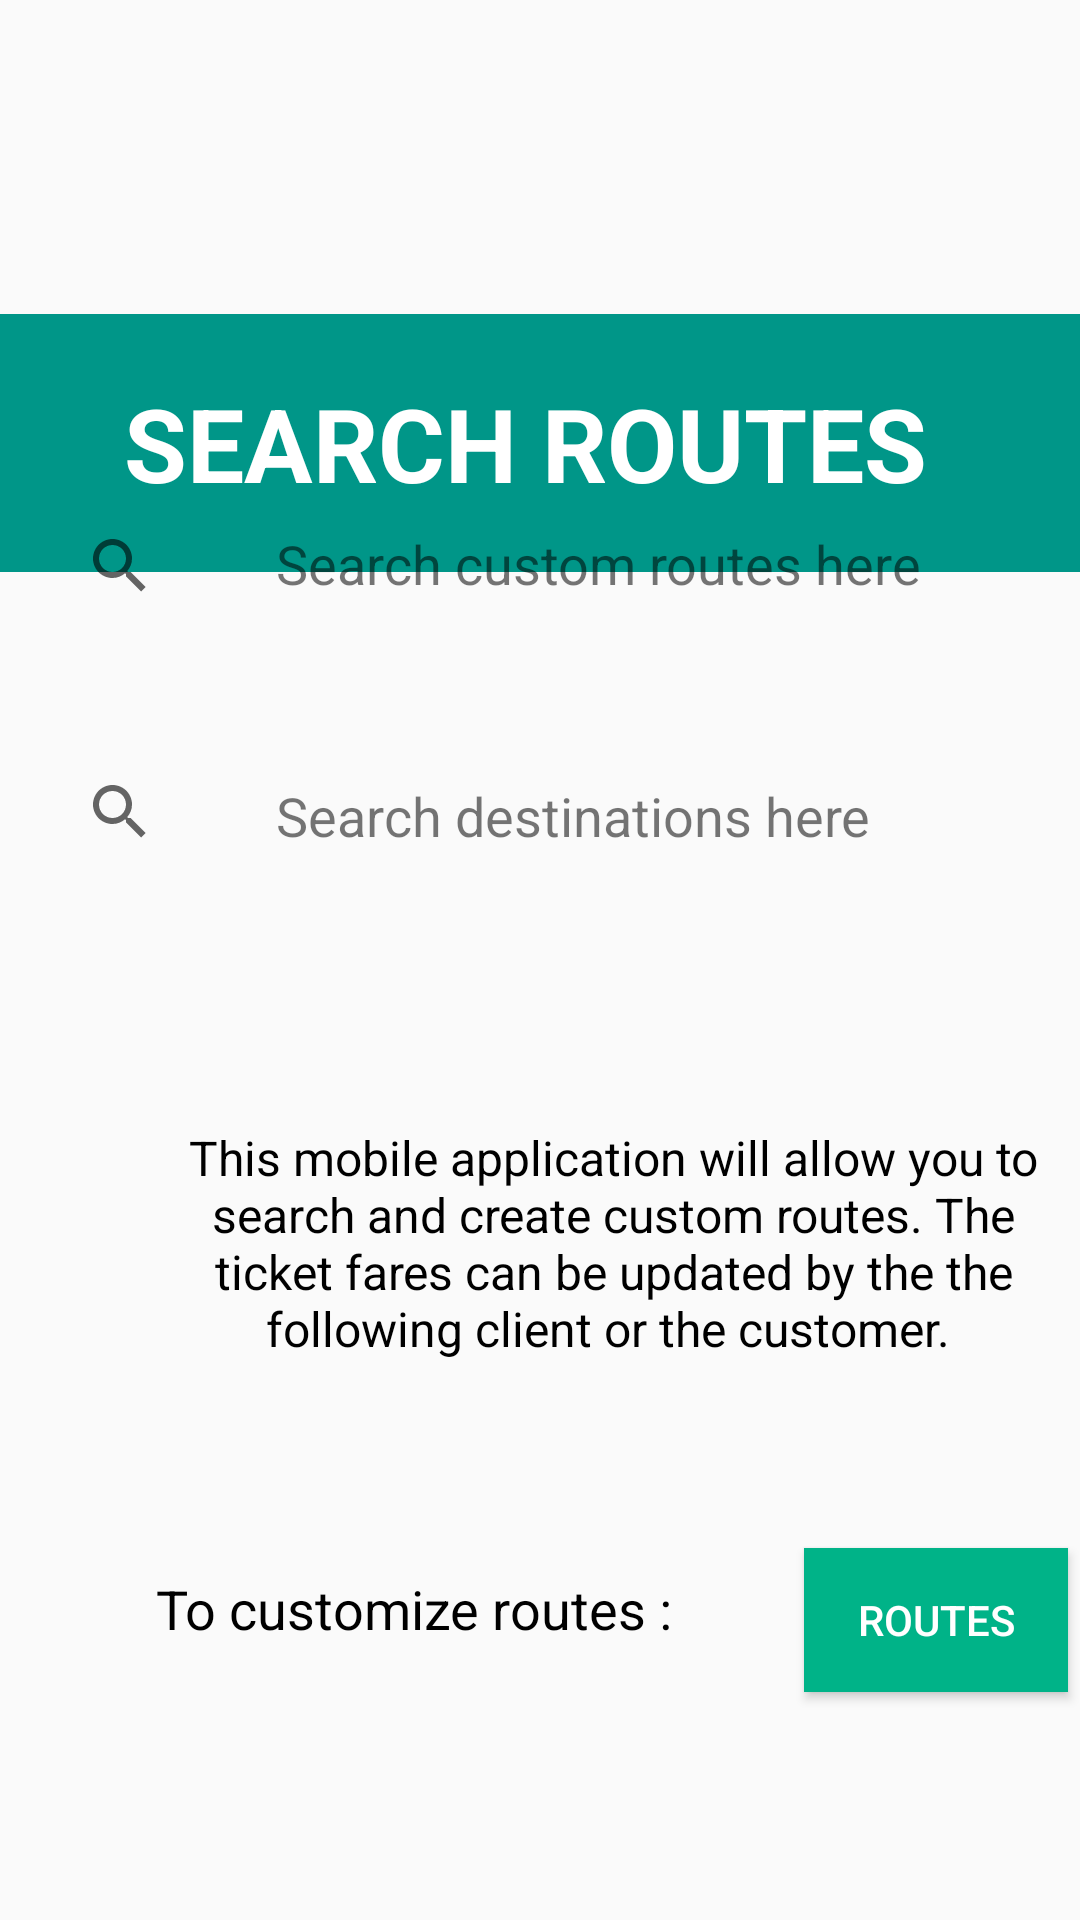

Produce the Android XML layout that renders to this screen, including the resource entries it uses.
<!-- AndroidManifest.xml: application theme Theme.Busp -->
<!-- res/layout/activity_home.xml -->
<?xml version="1.0" encoding="utf-8"?>
<androidx.constraintlayout.widget.ConstraintLayout xmlns:android="http://schemas.android.com/apk/res/android"
    xmlns:app="http://schemas.android.com/apk/res-auto"
    xmlns:tools="http://schemas.android.com/tools"
    android:layout_width="match_parent"
    android:layout_height="match_parent"
    tools:context=".Home"
    >

    <TextView
        android:id="@+id/textView"
        android:layout_width="416dp"
        android:layout_height="86dp"
        android:background="@drawable/rectangle"
        android:gravity="center"
        android:text="SEARCH ROUTES"
        android:textColor="#FFFFFF"
        android:textSize="34sp"
        android:textStyle="bold"
        app:layout_constraintBottom_toBottomOf="parent"
        app:layout_constraintEnd_toEndOf="parent"
        app:layout_constraintHorizontal_bias="0.6"
        app:layout_constraintStart_toStartOf="parent"
        app:layout_constraintTop_toTopOf="parent"
        app:layout_constraintVertical_bias="0.189" />

    <ImageView
        android:id="@+id/imageView2"
        android:layout_width="wrap_content"
        android:layout_height="wrap_content"
        android:layout_marginStart="320dp"
        android:layout_marginBottom="688dp"
        app:layout_constraintBottom_toBottomOf="parent"
        app:layout_constraintStart_toStartOf="parent"
        app:srcCompat="@mipmap/ic_launcher_round" />

    <SearchView
        android:layout_width="56dp"
        android:layout_height="47dp"
        android:layout_marginStart="16dp"
        android:layout_marginBottom="428dp"
        android:queryHint="Search for custom routes"
        app:layout_constraintBottom_toBottomOf="parent"
        app:layout_constraintStart_toStartOf="parent" />

    <TextView
        android:id="@+id/textView6"
        android:layout_width="wrap_content"
        android:layout_height="wrap_content"
        android:layout_marginStart="92dp"
        android:layout_marginBottom="440dp"
        android:text="Search custom routes here"
        android:textSize="18sp"
        app:layout_constraintBottom_toBottomOf="parent"
        app:layout_constraintStart_toStartOf="parent" />

    <SearchView
        android:layout_width="50dp"
        android:layout_height="43dp"
        android:layout_marginStart="16dp"
        android:layout_marginBottom="348dp"
        app:layout_constraintBottom_toBottomOf="parent"
        app:layout_constraintStart_toStartOf="parent" />

    <TextView
        android:id="@+id/textView8"
        android:layout_width="wrap_content"
        android:layout_height="wrap_content"
        android:layout_marginStart="92dp"
        android:layout_marginBottom="356dp"
        android:text="Search destinations here"
        android:textSize="18sp"
        app:layout_constraintBottom_toBottomOf="parent"
        app:layout_constraintStart_toStartOf="parent" />

    <TextView
        android:id="@+id/textView9"
        android:layout_width="305dp"
        android:layout_height="141dp"
        android:layout_marginStart="52dp"
        android:layout_marginBottom="124dp"
        android:gravity="center_horizontal"
        android:text="This mobile application will allow you to search and create custom routes. The ticket fares can be updated by the the following client or the customer. "
        android:textColor="#000000"
        android:textSize="16sp"
        app:layout_constraintBottom_toBottomOf="parent"
        app:layout_constraintStart_toStartOf="parent" />

    <Button
        android:id="@+id/button"
        android:layout_width="wrap_content"
        android:layout_height="wrap_content"
        android:layout_marginStart="268dp"
        android:layout_marginBottom="76dp"
        android:background="#00B388"
        android:text="Routes"
        android:textColor="#FFFFFF"
        app:layout_constraintBottom_toBottomOf="parent"
        app:layout_constraintStart_toStartOf="parent" />

    <TextView
        android:id="@+id/textView10"
        android:layout_width="180dp"
        android:layout_height="36dp"
        android:layout_marginStart="52dp"
        android:layout_marginBottom="80dp"
        android:text="To customize routes :"
        android:textColor="#000000"
        android:textSize="18sp"
        app:layout_constraintBottom_toBottomOf="parent"
        app:layout_constraintStart_toStartOf="parent" />

</androidx.constraintlayout.widget.ConstraintLayout>
<!-- resources referenced by this layout -->
<resources>
  <!-- drawable rectangle (drawable) -->
  <?xml version="1.0" encoding="utf-8"?>
  <selector xmlns:android="http://schemas.android.com/apk/res/android">
      <item>
          <shape android:shape="rectangle">
              <solid android:color="#009688" />
  
          </shape>
  
      </item>
  
  </selector>
  <style name="Theme.Busp" parent="Theme.AppCompat.Light.NoActionBar">
          
          <item name="colorPrimary">#00B388</item>
          <item name="colorPrimaryVariant">#00B388</item>
          <item name="colorOnPrimary">@color/white</item>
          
          <item name="colorSecondary">#00B388</item>
          <item name="colorSecondaryVariant">#00B388</item>
          <item name="colorOnSecondary">@color/black</item>
          
          <item name="android:statusBarColor">#00B388</item>
          
      </style>
  <!-- not gathered from this repository: default colours our renderer supplied (Android Studio template values) -->
  <color name="black">#FF000000</color>
  <color name="white">#FFFFFFFF</color>
</resources>
